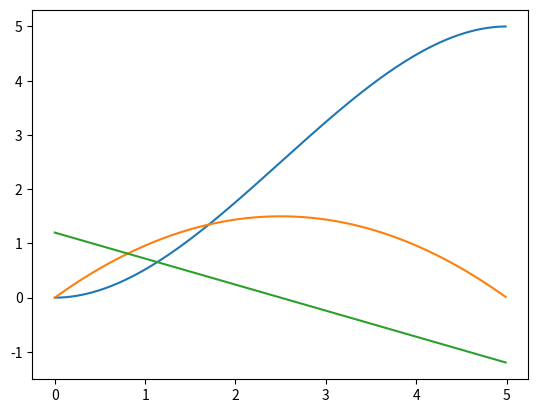

The matplotlib source for this figure:
import numpy as np
import matplotlib.pyplot as plt


def cubic(theta_0,theta_0_dot,theta_0_ddot,theta_f,theta_f_dot,theta_f_ddot,t,tf):

    a0 = theta_0
    a1 = 0
    a2 = (3*(theta_f - theta_0))/(tf**2)
    a3 = (-2*(theta_f - theta_0))/(tf**3)
    
    theta = a0 + (a1*t) + (a2*(t**2)) + (a3*(t**3))
    theta_dot = a1 + 2*a2*t + 3*a3*(t**2)
    theta_ddot = 2*a2 + 6*a3*t

    return theta,theta_dot,theta_ddot

theta_0 = 0
v_0 = 0
a_0 = 0

theta_f = 5
v_f = 0
a_f = 0
t_f = 5

t = np.arange(0,t_f,0.01)

theta,theta_dot,theta_ddot = cubic(theta_0,v_0,a_0,theta_f,v_f,a_f,t,t_f)

# print(t,theta,theta_dot,theta_ddot)

plt.plot(t,theta)
plt.plot(t,theta_dot)
plt.plot(t,theta_ddot)
plt.show()